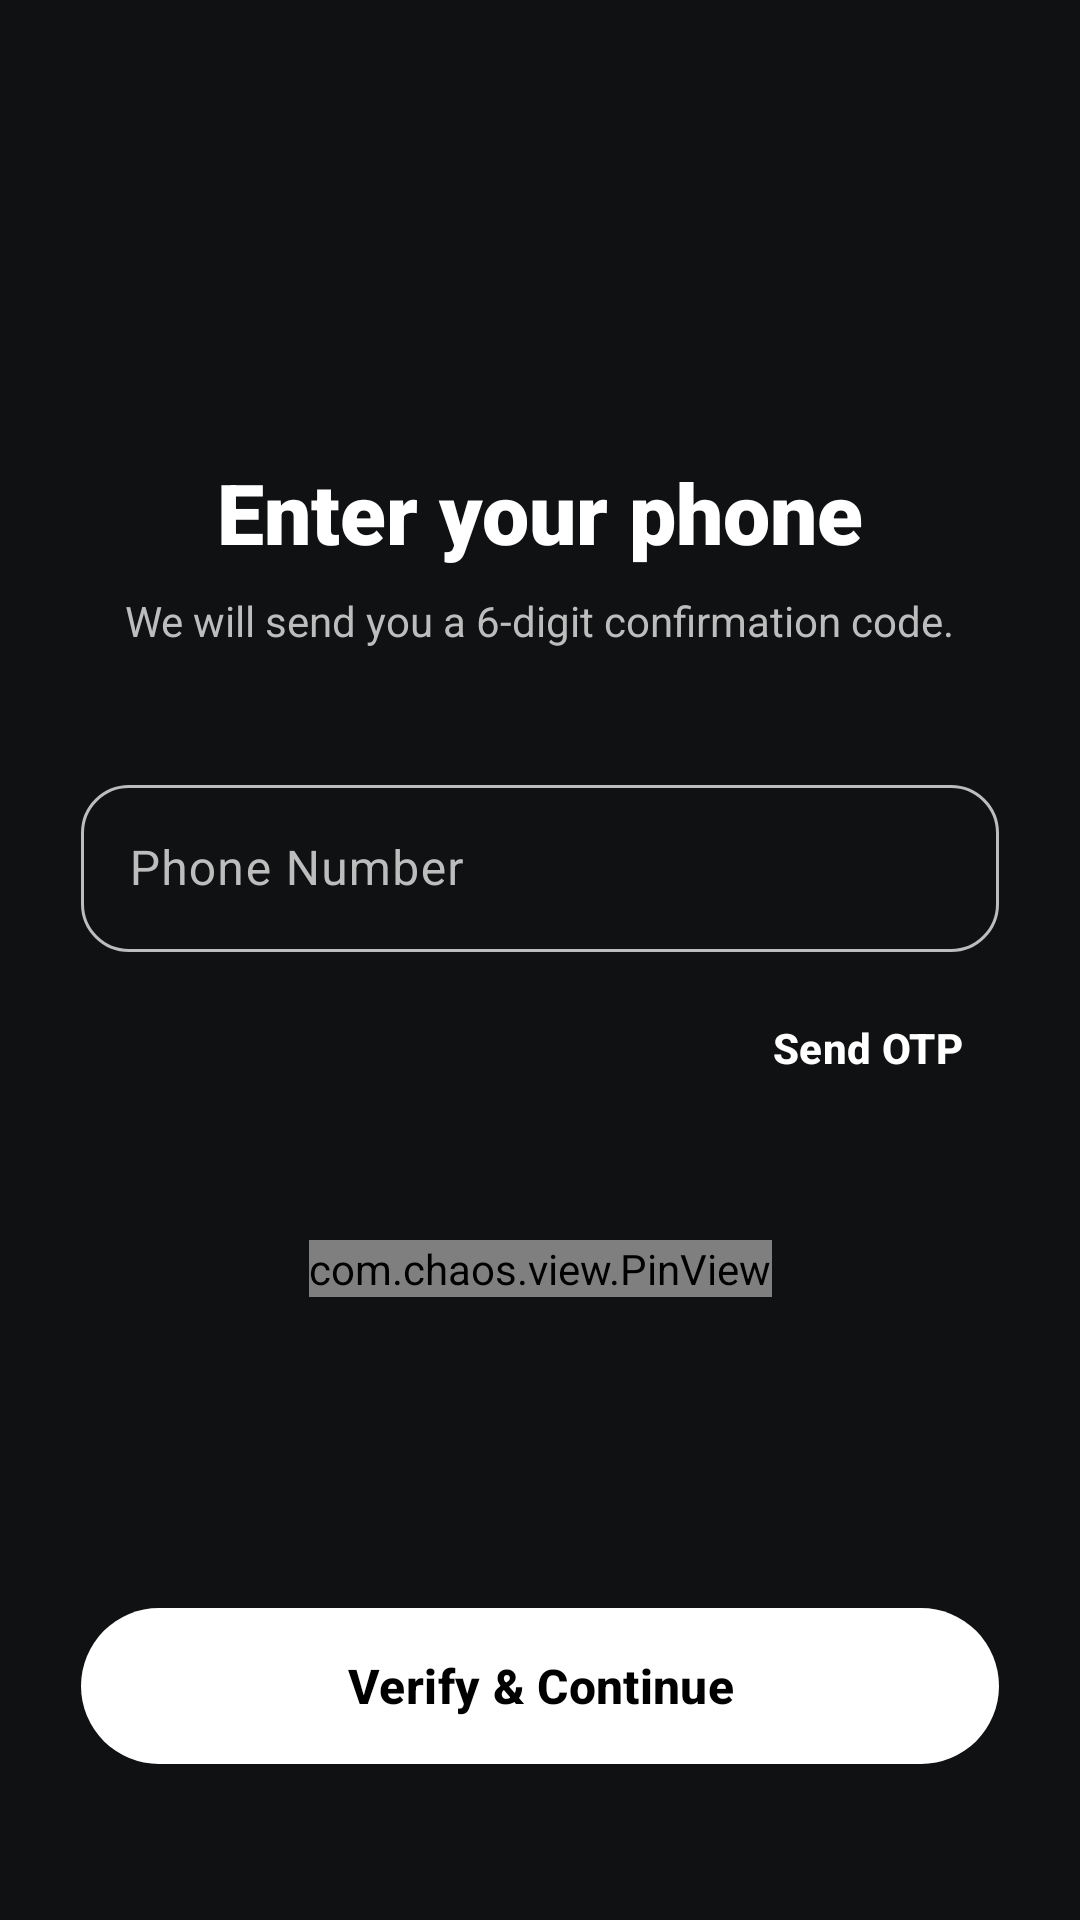

Layout XML and referenced resources for this Android screen:
<!-- AndroidManifest.xml: application theme Theme.Reddit -->
<!-- res/layout/activity_phone_sign_up.xml -->
<?xml version="1.0" encoding="utf-8"?>
<androidx.constraintlayout.widget.ConstraintLayout xmlns:android="http://schemas.android.com/apk/res/android"
    xmlns:app="http://schemas.android.com/apk/res-auto"
    xmlns:tools="http://schemas.android.com/tools"
    android:id="@+id/main"
    android:layout_width="match_parent"
    android:layout_height="match_parent"
    android:background="@color/rd_black"
    tools:context=".login.PhoneSignUpActivity">

    <ImageView
        android:id="@+id/headerIcon"
        android:layout_width="72dp"
        android:layout_height="72dp"
        android:layout_marginTop="56dp"
        android:background="@drawable/ic_otp"
        app:layout_constraintEnd_toEndOf="parent"
        app:layout_constraintStart_toStartOf="parent"
        app:layout_constraintTop_toTopOf="parent" />

    <TextView
        android:id="@+id/titleText"
        android:layout_width="wrap_content"
        android:layout_height="wrap_content"
        android:layout_marginTop="24dp"
        android:fontFamily="sans-serif-black"
        android:text="Enter your phone"
        android:textColor="@color/white"
        android:textSize="28sp"
        app:layout_constraintEnd_toEndOf="parent"
        app:layout_constraintStart_toStartOf="parent"
        app:layout_constraintTop_toBottomOf="@+id/headerIcon" />

    <TextView
        android:id="@+id/subText"
        android:layout_width="wrap_content"
        android:layout_height="wrap_content"
        android:layout_marginTop="8dp"
        android:text="We will send you a 6-digit confirmation code."
        android:textColor="#BDBDBD"
        android:textSize="14sp"
        app:layout_constraintEnd_toEndOf="parent"
        app:layout_constraintStart_toStartOf="parent"
        app:layout_constraintTop_toBottomOf="@+id/titleText" />

    <com.google.android.material.textfield.TextInputLayout
        android:id="@+id/phoneInputLayout"
        style="@style/Widget.Material3.TextInputLayout.OutlinedBox"
        android:layout_width="0dp"
        android:layout_height="wrap_content"
        android:layout_marginTop="40dp"
        android:hint="Phone Number"
        android:textColorHint="#BDBDBD"
        app:hintTextColor="@color/white"
        app:boxCornerRadiusBottomEnd="16dp"
        app:boxCornerRadiusBottomStart="16dp"
        app:boxCornerRadiusTopEnd="16dp"
        app:boxCornerRadiusTopStart="16dp"
        app:prefixText="+91 "
        app:prefixTextColor="@color/white"
        app:boxStrokeColor="@color/text_input_stroke"
        app:boxStrokeWidth="1dp"
        app:boxStrokeWidthFocused="2dp"
        app:layout_constraintEnd_toEndOf="parent"
        app:layout_constraintStart_toStartOf="parent"
        app:layout_constraintTop_toBottomOf="@+id/subText"
        app:layout_constraintWidth_percent="0.85">

        <com.google.android.material.textfield.TextInputEditText
            android:id="@+id/phoneNumber"
            android:layout_width="match_parent"
            android:layout_height="wrap_content"
            android:inputType="phone"
            android:maxLength="10"
            android:textColor="@color/white" />
    </com.google.android.material.textfield.TextInputLayout>

    <com.google.android.material.button.MaterialButton
        android:id="@+id/sendOtp"
        style="@style/Widget.Material3.Button.TextButton"
        android:layout_width="wrap_content"
        android:layout_height="wrap_content"
        android:layout_marginTop="8dp"
        android:text="Send OTP"
        android:textColor="@color/white"
        android:textStyle="bold"
        app:layout_constraintEnd_toEndOf="@+id/phoneInputLayout"
        app:layout_constraintTop_toBottomOf="@+id/phoneInputLayout" />

    <com.chaos.view.PinView
        android:id="@+id/otp"
        style="@style/PinWidget.PinView"
        android:layout_width="wrap_content"
        android:layout_height="wrap_content"
        android:layout_marginTop="40dp"
        android:cursorVisible="true"
        android:inputType="numberPassword"
        android:itemBackground="@null"
        android:textColor="@color/white"
        android:textSize="24sp"
        android:textStyle="bold"
        app:cursorColor="@color/white"
        app:hideLineWhenFilled="true"
        app:itemCount="6"
        app:itemHeight="56dp"
        app:itemRadius="12dp"
        app:itemSpacing="8dp"
        app:itemWidth="48dp"
        app:layout_constraintEnd_toEndOf="parent"
        app:layout_constraintStart_toStartOf="parent"
        app:layout_constraintTop_toBottomOf="@+id/sendOtp"
        app:lineColor="@color/text_input_stroke"
        app:lineWidth="2dp"
        app:viewType="rectangle" />

    <com.google.android.material.button.MaterialButton
        android:id="@+id/verify"
        android:layout_width="0dp"
        android:layout_height="60dp"
        android:layout_marginBottom="48dp"
        android:text="Verify &amp; Continue"
        android:textColor="@color/black"
        android:textSize="16sp"
        android:textStyle="bold"
        app:backgroundTint="@color/white"
        app:cornerRadius="30dp"
        app:layout_constraintBottom_toBottomOf="parent"
        app:layout_constraintEnd_toEndOf="parent"
        app:layout_constraintStart_toStartOf="parent"
        app:layout_constraintWidth_percent="0.85" />

</androidx.constraintlayout.widget.ConstraintLayout>
<!-- resources referenced by this layout -->
<resources>
  <color name="black">#FF000000</color>
  <color name="rd_black">#0F1112</color>
  <color name="white">#FFFFFFFF</color>
  <style name="Theme.Reddit" parent="Base.Theme.Reddit" />
  <style name="Base.Theme.Reddit" parent="Theme.Material3.Light.NoActionBar">
          
          
      </style>
</resources>
